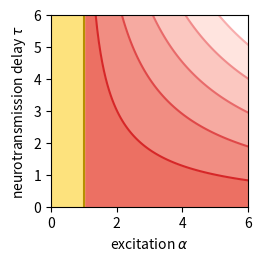

Reproduce this figure in Python. (Note: this script raises an exception after producing the figure.)
# IMPORTS
import numpy as np
import matplotlib.pyplot as plt

# PREPARE PLOTTING DATA
alpha_max = 6
tau_max = 6

# PREPARE PLOT
fig = plt.figure(figsize=(2.5,2.5), layout="constrained")
# create axes
gs = fig.add_gridspec(1, 1)
ax_diag = fig.add_subplot(gs[0,0])

# MAKE PLOT
# set labels
ax_diag.set_xlabel("excitation $\\alpha$")
ax_diag.set_ylabel("neurotransmission delay $\\tau$")
# set limits
ax_diag.set_xlim([0, alpha_max])
ax_diag.set_ylim([0, tau_max])
# draw dividing curves
ax_diag.axvline(x=1, color="#B79000")
num = 100
l_max = 5#5
alphas = np.linspace(1-(alpha_max-1)/num, alpha_max, num=num)
tau_c = np.zeros((l_max,num))
colors = ["#D62728", "#DF4848", "#E86A6A", "#F08B8B", "#F8ADAD"]
for l in range(l_max):
    for n in range(num):
        if n == 0:
            tau_c[l][n] = np.inf
        else:
            tau_c[l][n] = (2*np.pi*(l+1)-np.arccos(1/alphas[n]))/np.sqrt(alphas[n]**2-1)
    ax_diag.plot(alphas, tau_c[l], color=colors[l])
# fill area between curves
fill_colors = ["#EC7063", "#F18D82", "#F6AAA1", "#FBC7C0", "#FFE4DF"]
ax_diag.fill_between(alphas, tau_c[0], color=fill_colors[0])
for l in range(l_max-1):
    ax_diag.fill_between(alphas, tau_c[l],tau_c[l+1], color=fill_colors[l+1])
ax_diag.fill_between([0,1], [tau_max,tau_max], color="#FDE27D")
# save figure
fig.savefig("Figures/PhaseDiag.svg")
fig.savefig("Figures/PhaseDiag.png")
plt.show()
